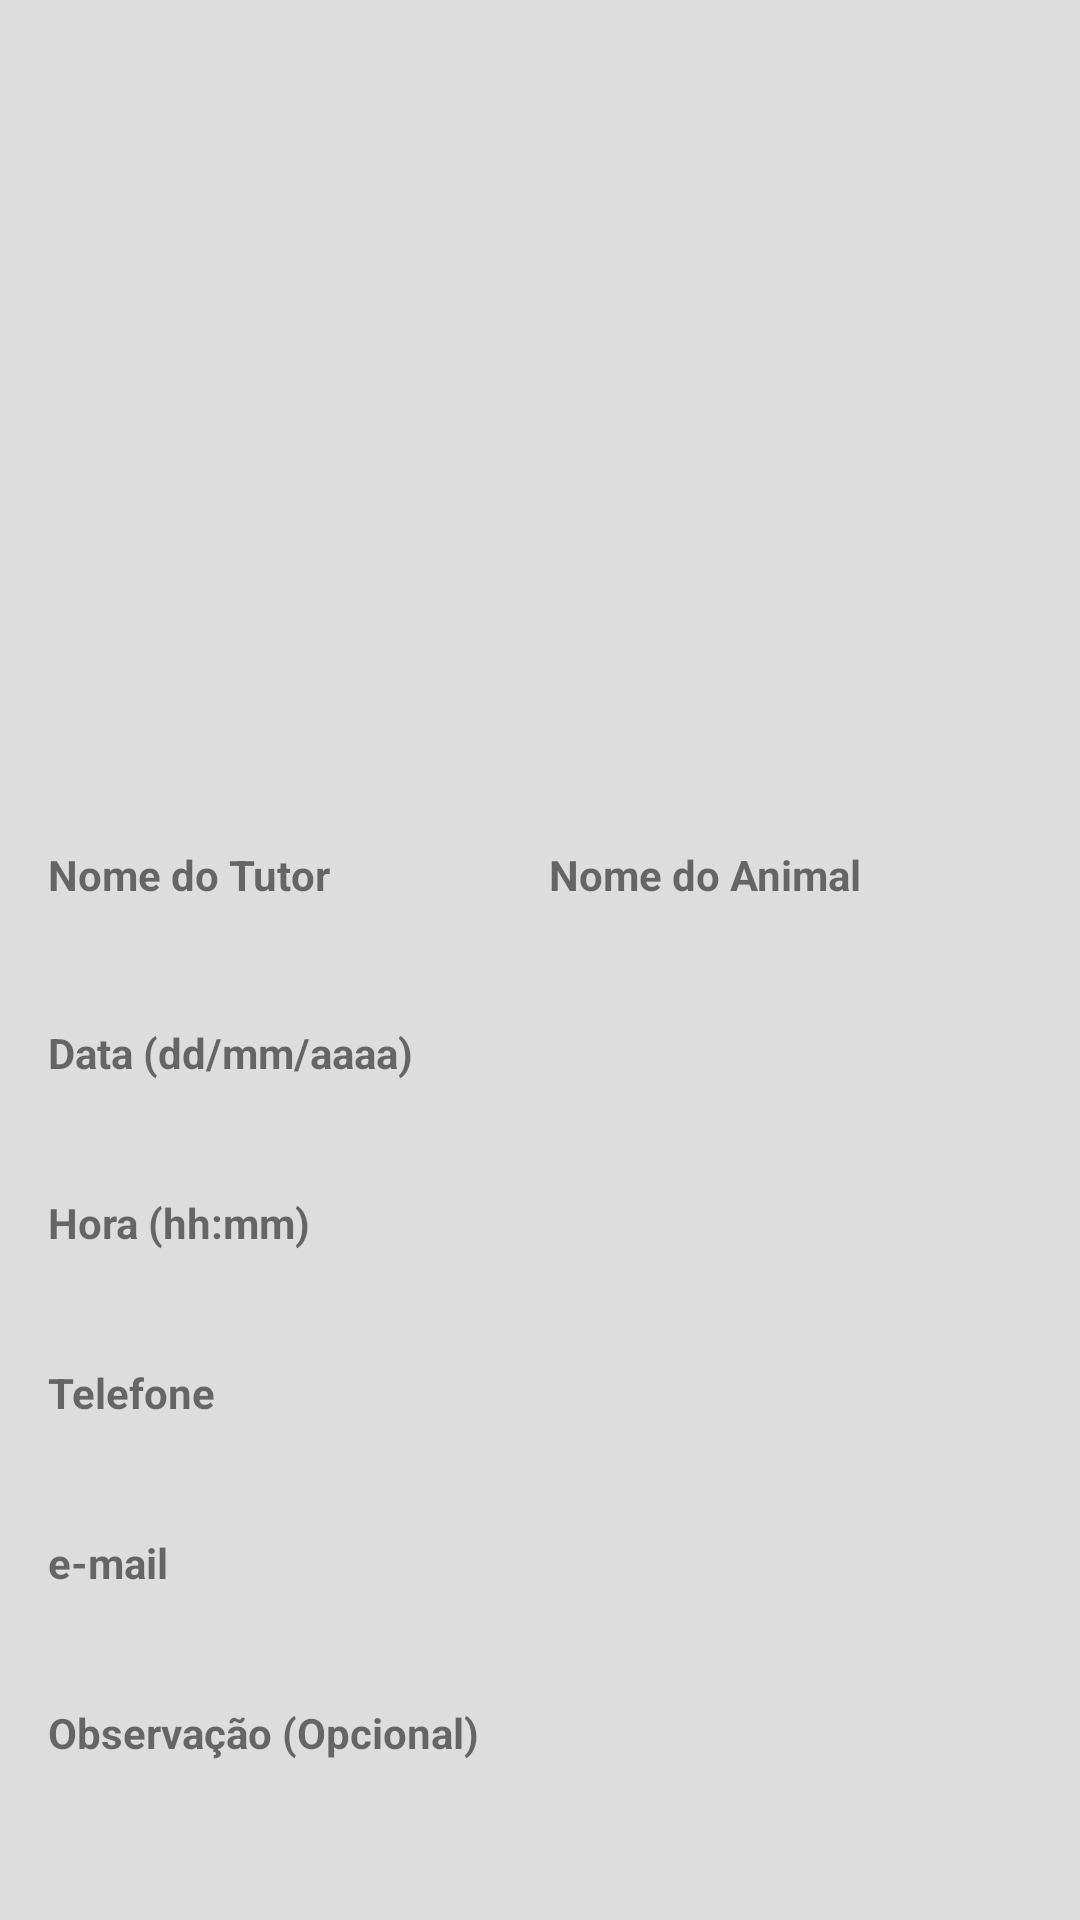

Here is an Android app screen rendered from its layout file. Give the layout XML and the strings, colors and styles it references.
<!-- AndroidManifest.xml: application theme Base.Theme.AgendaPet -->
<!-- res/layout/activity_lista_detalhes.xml -->
<?xml version="1.0" encoding="utf-8"?>
<ScrollView xmlns:android="http://schemas.android.com/apk/res/android"
    xmlns:app="http://schemas.android.com/apk/res-auto"
    xmlns:tools="http://schemas.android.com/tools"
    android:layout_width="match_parent"
    android:layout_height="match_parent"
    android:fillViewport="true">


    <androidx.constraintlayout.widget.ConstraintLayout
        android:id="@+id/main"
        android:layout_width="match_parent"
        android:layout_height="match_parent"
        android:background="@color/cinza_claro"
        tools:context=".presentation.detalhesCliente.ListaDetalhesActivity">

        <ImageView
            android:id="@+id/imagem_perfil_cliente_detalhe"
            android:layout_width="250dp"
            android:layout_height="250dp"
            android:layout_margin="16dp"
            android:scaleType="centerCrop"
            app:layout_constraintTop_toTopOf="parent"
            app:layout_constraintEnd_toEndOf="parent"
            app:layout_constraintStart_toStartOf="parent"
            tools:src="@drawable/ic_launcher_foreground" />

        <TextView
            android:id="@+id/nome_cliente_titulo_detalhe"
            android:layout_width="wrap_content"
            android:layout_height="wrap_content"
            android:layout_marginStart="16dp"
            android:layout_marginTop="16dp"
            android:text="@string/nome_cliente"
            android:textStyle="bold"
            app:layout_constraintStart_toStartOf="parent"
            app:layout_constraintTop_toBottomOf="@id/imagem_perfil_cliente_detalhe" />

        <TextView
            android:id="@+id/nome_cliente_detalhe"
            android:layout_width="0dp"
            android:layout_height="wrap_content"
            android:textSize="18sp"
            android:textStyle="bold"
            app:layout_constraintStart_toStartOf="@id/nome_cliente_titulo_detalhe"
            app:layout_constraintTop_toBottomOf="@id/nome_cliente_titulo_detalhe"
            tools:text="@string/nome_cliente" />

        <TextView
            android:id="@+id/nome_animal_titulo_detalhe"
            android:layout_width="wrap_content"
            android:layout_height="wrap_content"
            android:text="@string/nome_animal"
            android:textStyle="bold"
            app:layout_constraintEnd_toEndOf="parent"
            app:layout_constraintStart_toEndOf="@id/nome_cliente_titulo_detalhe"
            app:layout_constraintTop_toTopOf="@id/nome_cliente_titulo_detalhe" />

        <TextView
            android:id="@+id/nome_animal_detalhe"
            android:layout_width="0dp"
            android:layout_height="wrap_content"
            android:layout_marginEnd="16dp"
            android:textSize="16sp"
            android:textStyle="bold"
            app:layout_constraintStart_toStartOf="@id/nome_animal_titulo_detalhe"
            app:layout_constraintTop_toBottomOf="@id/nome_animal_titulo_detalhe"
            tools:text="@string/nome_animal" />

        <TextView
            android:id="@+id/data_atendimento_titulo_detalhe"
            android:layout_width="wrap_content"
            android:layout_height="wrap_content"
            android:layout_marginTop="16dp"
            android:text="@string/data"
            android:textStyle="bold"
            app:layout_constraintStart_toStartOf="@id/nome_cliente_titulo_detalhe"
            app:layout_constraintTop_toBottomOf="@id/nome_cliente_detalhe" />

        <TextView
            android:id="@+id/data_atendimento_detalhe"
            android:layout_width="0dp"
            android:layout_height="wrap_content"
            android:textSize="16sp"
            android:textStyle="bold"
            app:layout_constraintStart_toStartOf="@id/nome_cliente_titulo_detalhe"
            app:layout_constraintTop_toBottomOf="@id/data_atendimento_titulo_detalhe"
            tools:text="@string/data" />

        <TextView
            android:id="@+id/hora_atendimento_titulo_detalhe"
            android:layout_width="wrap_content"
            android:layout_height="wrap_content"
            android:layout_margin="16dp"
            android:text="@string/hora"
            android:textStyle="bold"
            app:layout_constraintStart_toStartOf="parent"
            app:layout_constraintTop_toBottomOf="@id/data_atendimento_detalhe" />

        <TextView
            android:id="@+id/hora_atendimento_detalhe"
            android:layout_width="0dp"
            android:layout_height="wrap_content"
            android:layout_marginStart="16dp"
            android:layout_marginEnd="16dp"
            android:textSize="16sp"
            android:textStyle="bold"
            app:layout_constraintEnd_toEndOf="parent"
            app:layout_constraintStart_toStartOf="parent"
            app:layout_constraintTop_toBottomOf="@id/hora_atendimento_titulo_detalhe"
            tools:text="@string/hora" />

        <TextView
            android:id="@+id/telefone_cliente_titulo_detalhe"
            android:layout_width="wrap_content"
            android:layout_height="wrap_content"
            android:layout_margin="16dp"
            android:text="@string/telefone_cliente"
            android:textStyle="bold"
            app:layout_constraintStart_toStartOf="parent"
            app:layout_constraintTop_toBottomOf="@id/hora_atendimento_detalhe" />

        <TextView
            android:id="@+id/telefone_cliente_detalhe"
            android:layout_width="0dp"
            android:layout_height="wrap_content"
            android:layout_marginStart="16dp"
            android:layout_marginEnd="16dp"
            android:textSize="16sp"
            android:textStyle="bold"
            app:layout_constraintEnd_toEndOf="parent"
            app:layout_constraintStart_toStartOf="parent"
            app:layout_constraintTop_toBottomOf="@id/telefone_cliente_titulo_detalhe"
            tools:text="@string/telefone_cliente" />

        <TextView
            android:id="@+id/email_cliente_titulo_detalhe"
            android:layout_width="wrap_content"
            android:layout_height="wrap_content"
            android:layout_margin="16dp"
            android:text="@string/email_cliente"
            android:textStyle="bold"
            app:layout_constraintStart_toStartOf="parent"
            app:layout_constraintTop_toBottomOf="@id/telefone_cliente_detalhe" />

        <TextView
            android:id="@+id/email_cliente_detalhe"
            android:layout_width="0dp"
            android:layout_height="wrap_content"
            android:layout_marginStart="16dp"
            android:layout_marginEnd="16dp"
            android:textSize="16sp"
            android:textStyle="bold"
            app:layout_constraintEnd_toEndOf="parent"
            app:layout_constraintStart_toStartOf="parent"
            app:layout_constraintTop_toBottomOf="@id/email_cliente_titulo_detalhe"
            tools:text="@string/email_cliente" />

        <TextView
            android:id="@+id/observacao_cliente_titulo_detalhe"
            android:layout_width="wrap_content"
            android:layout_height="wrap_content"
            android:layout_margin="16dp"
            android:text="@string/observacao_cliente"
            android:textStyle="bold"
            app:layout_constraintStart_toStartOf="parent"
            app:layout_constraintTop_toBottomOf="@id/email_cliente_detalhe" />

        <TextView
            android:id="@+id/observacao_cliente_detalhe"
            android:layout_width="0dp"
            android:layout_height="wrap_content"
            android:layout_marginStart="16dp"
            android:layout_marginEnd="16dp"
            android:textSize="16sp"
            android:textStyle="bold"
            app:layout_constraintEnd_toEndOf="parent"
            app:layout_constraintStart_toStartOf="parent"
            app:layout_constraintTop_toBottomOf="@id/observacao_cliente_titulo_detalhe"
            tools:text="@string/observacao_cliente" />


    </androidx.constraintlayout.widget.ConstraintLayout>
</ScrollView>
<!-- resources referenced by this layout -->
<resources>
  <color name="cinza_claro">#DEDDDD</color>
  <string name="data">Data (dd/mm/aaaa)"</string>
  <string name="email_cliente">e-mail</string>
  <string name="hora">Hora (hh:mm)"</string>
  <string name="nome_animal">Nome do Animal</string>
  <string name="nome_cliente">Nome do Tutor</string>
  <string name="observacao_cliente">Observação (Opcional)</string>
  <string name="telefone_cliente">Telefone</string>
  <style name="Base.Theme.AgendaPet" parent="Theme.MaterialComponents.DayNight.DarkActionBar">
          
          <item name="android:statusBarColor">@color/blueAgendaPet</item>
          
          <item name="colorPrimary">@color/blueAgendaPet</item>
          <item name="colorOnPrimary">#FFFFFF</item>
          <item name="colorSecondary">#000000</item>
          <item name="colorOnSecondary">#FFFFFF</item>
  
          <item name="android:datePickerStyle">@style/DataPickerFragment</item>
          <item name="android:timePickerStyle">@style/HoraPickerFragment</item>
      </style>
  <color name="blueAgendaPet">#1D0F4E</color>
  <style name="DataPickerFragment" parent="@style/Theme.AppCompat.Light.DarkActionBar">
  
          <item name="android:datePickerMode">calendar</item>
          <item name="android:headerBackground">@color/blueAgendaPet</item>
          <item name="android:calendarTextColor">@color/black</item>
  
      </style>
  <style name="HoraPickerFragment" parent="@style/Theme.AppCompat.Light.DarkActionBar">
  
          <item name="android:timePickerMode">clock</item>
          <item name="android:headerBackground">@color/blueAgendaPet</item>
          <item name="android:numbersSelectorColor">@color/blueAgendaPet</item>
          <item name="android:numbersInnerTextColor">@color/white</item>
          <item name="android:numbersTextColor">@color/black</item>
  
      </style>
  <color name="black">#FF000000</color>
  <color name="white">#FFFFFFFF</color>
</resources>
